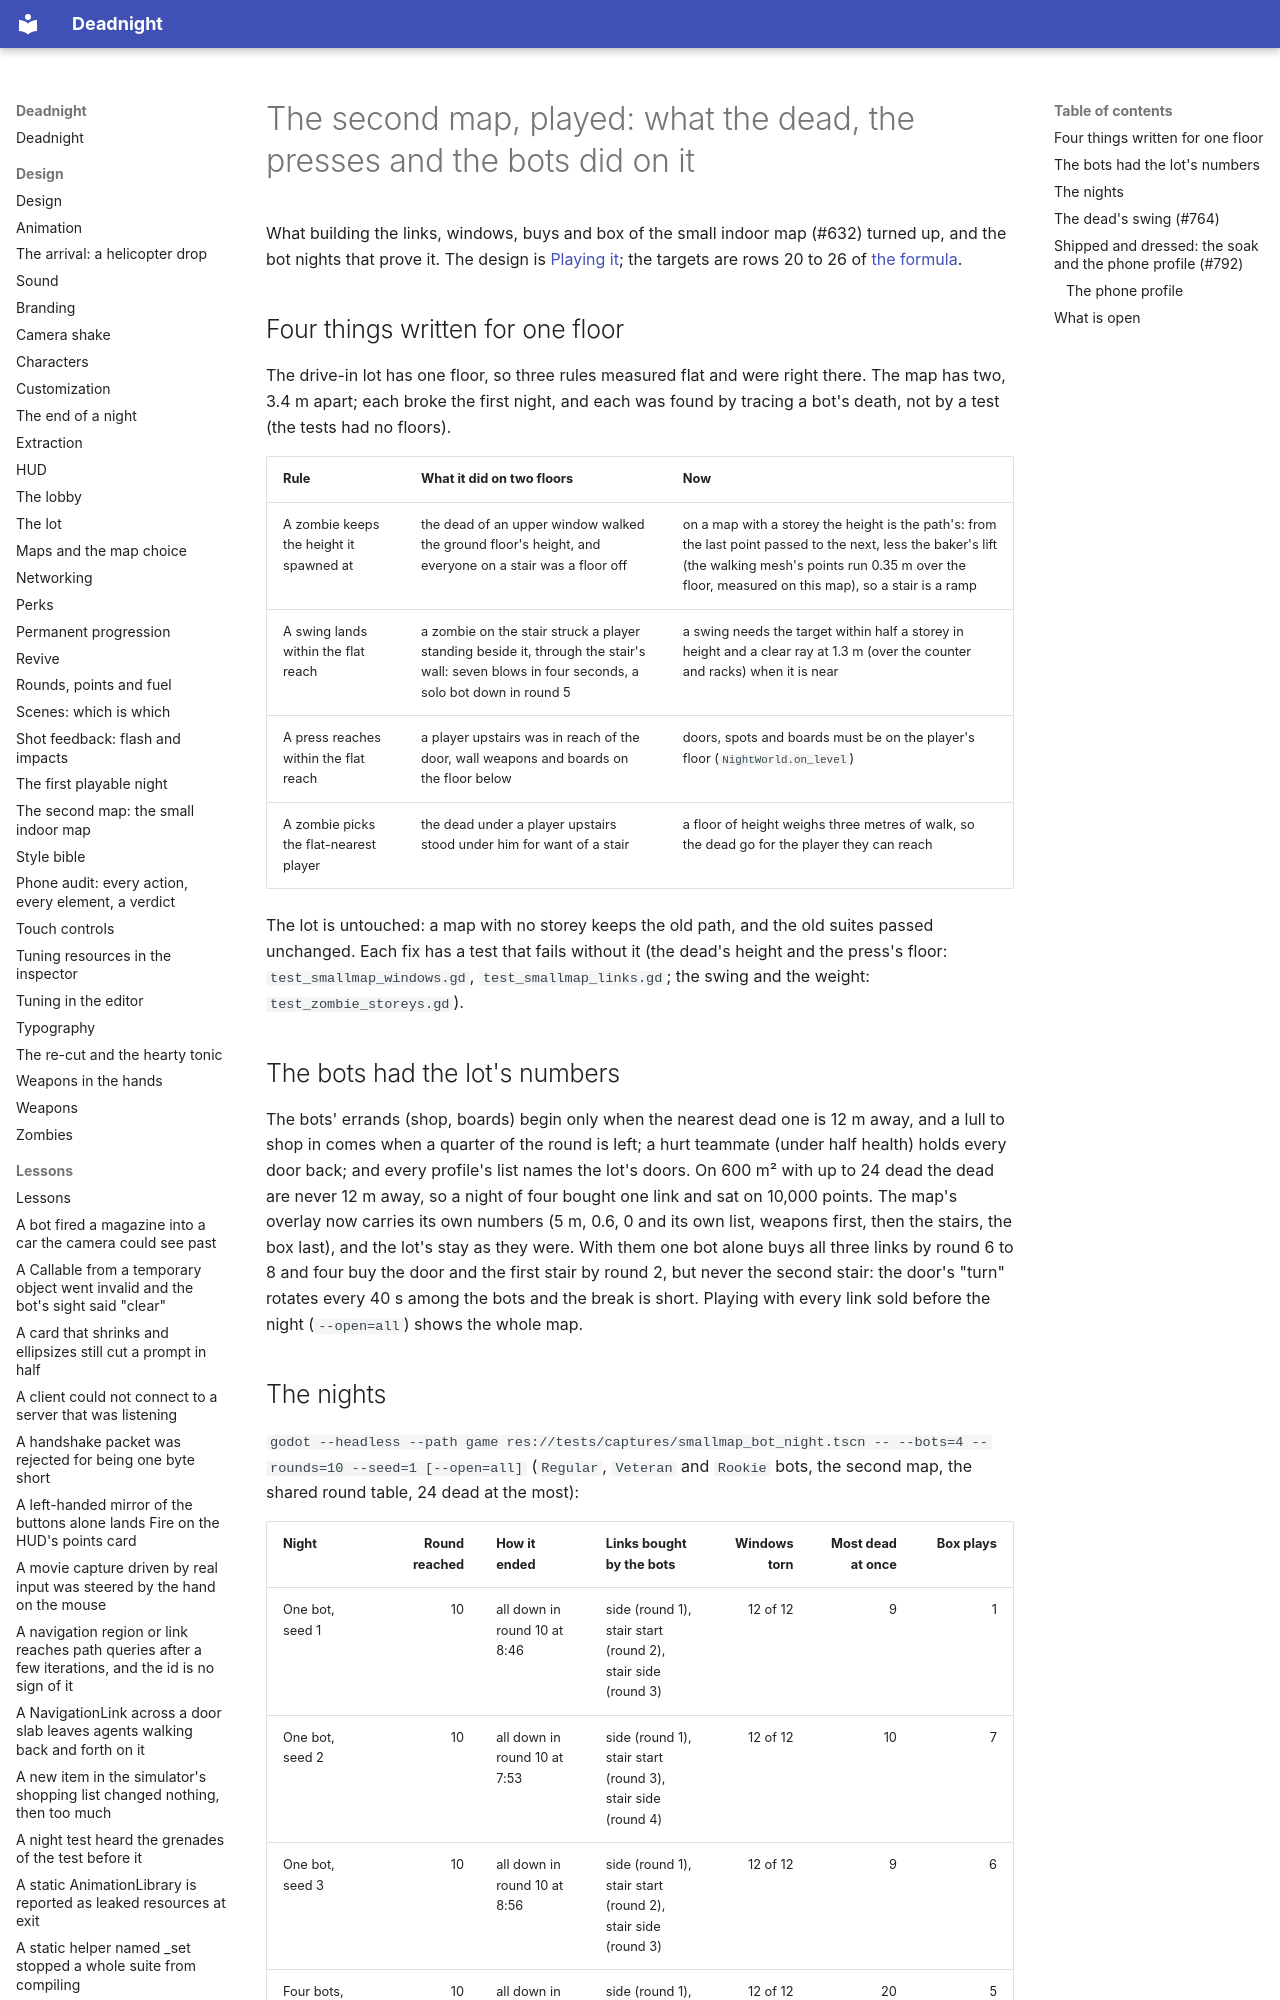

repository: Ryubara/deadnight · page: research/maps/small-map-play/index.html · generator: mkdocs

# The second map, played: what the dead, the presses and the bots did on it

What building the links, windows, buys and box of the small indoor map (#632) turned up, and the bot nights that prove
it. The design is [Playing it](../../design/smallmap.md#playing-it-links-windows-buys-and-the-box); the targets are rows
20 to 26 of [the formula](small-map-formula.md#economy-and-placement-targets).

## Four things written for one floor

The drive-in lot has one floor, so three rules measured flat and were right there. The map has two, 3.4 m apart; each
broke the first night, and each was found by tracing a bot's death, not by a test (the tests had no floors).

| Rule | What it did on two floors | Now |
| --- | --- | --- |
| A zombie keeps the height it spawned at | the dead of an upper window walked the ground floor's height, and everyone on a stair was a floor off | on a map with a storey the height is the path's: from the last point passed to the next, less the baker's lift (the walking mesh's points run 0.35 m over the floor, measured on this map), so a stair is a ramp |
| A swing lands within the flat reach | a zombie on the stair struck a player standing beside it, through the stair's wall: seven blows in four seconds, a solo bot down in round 5 | a swing needs the target within half a storey in height and a clear ray at 1.3 m (over the counter and racks) when it is near |
| A press reaches within the flat reach | a player upstairs was in reach of the door, wall weapons and boards on the floor below | doors, spots and boards must be on the player's floor (`NightWorld.on_level`) |
| A zombie picks the flat-nearest player | the dead under a player upstairs stood under him for want of a stair | a floor of height weighs three metres of walk, so the dead go for the player they can reach |

The lot is untouched: a map with no storey keeps the old path, and the old suites passed unchanged. Each fix has a
test that fails without it (the dead's height and the press's floor: `test_smallmap_windows.gd`,
`test_smallmap_links.gd`; the swing and the weight: `test_zombie_storeys.gd`).
